Run: headless pygame with SDL's dummy video driver; simulated clock (each Clock.tick advances the game by its frame time, no real sleeping); random seed 0; keys injected as events and as key.get_pressed() state; no mouse input.
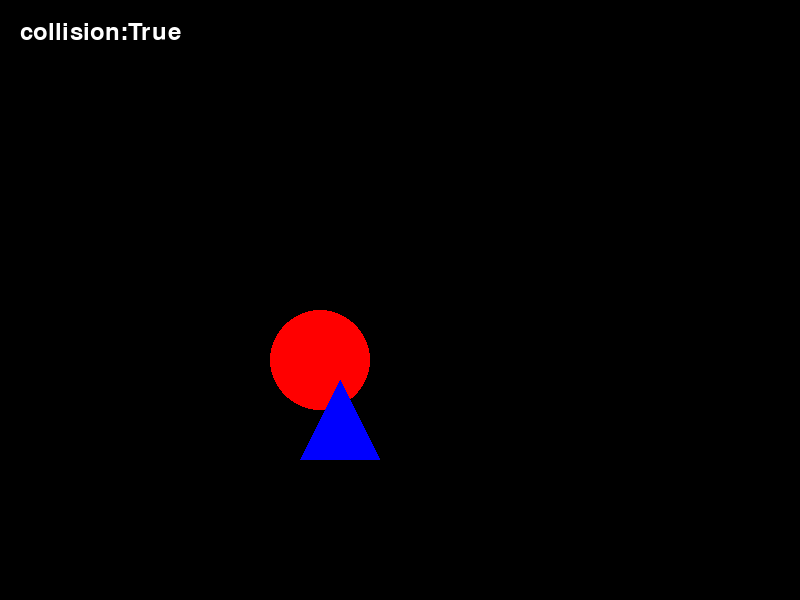
Frame 1 of 4 · flips 1–60 · no input
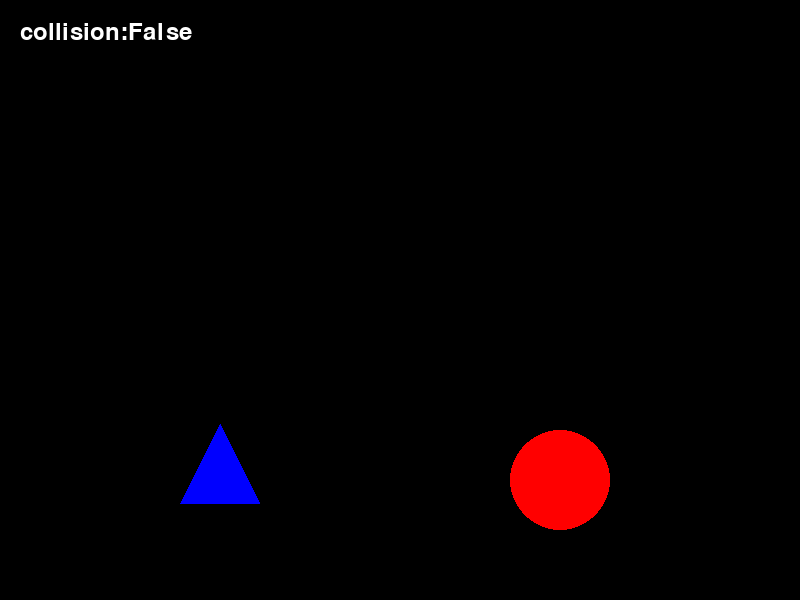
Frame 2 of 4 · flips 61–180 · tapped SPACE, RETURN · held RIGHT (→), D
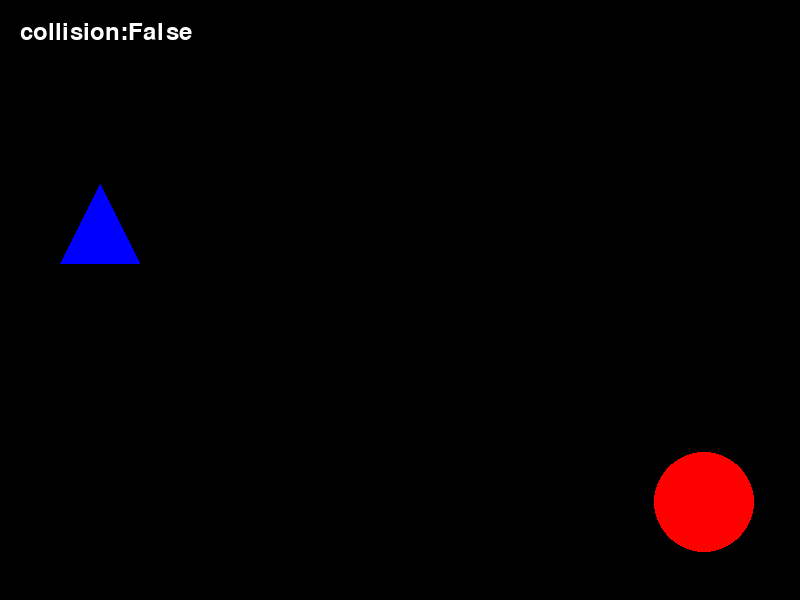
Frame 3 of 4 · flips 181–300 · held DOWN (↓), S
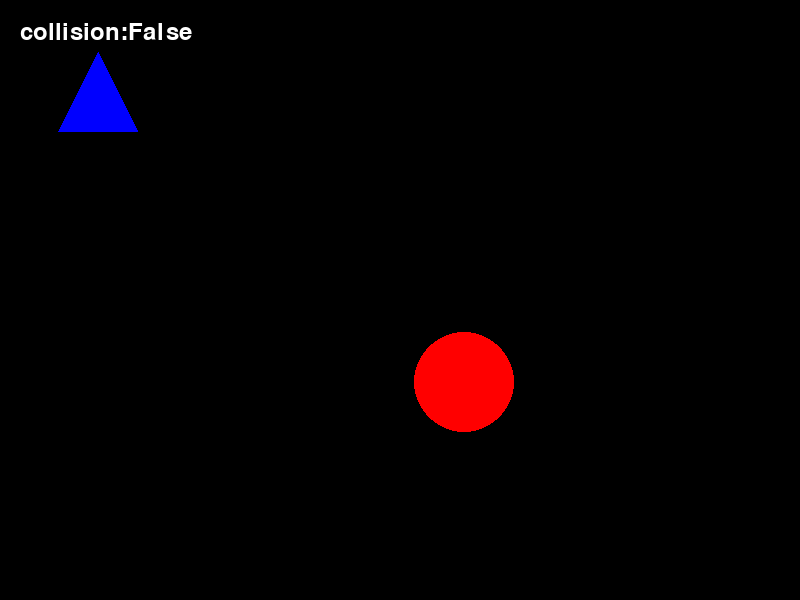
Frame 4 of 4 · flips 301–420 · held LEFT (←), A, UP (↑), W

The pygame program that drew these frames:

import pygame

def check_collision(rect1, image1, rect2, image2):
    """
    检测两个不规则图像之间的碰撞
    
    参数:
    rect1, rect2: pygame.Rect 对象，表示图像的位置和大小
    image1, image2: pygame.Surface 对象，表示要检测的图像
    
    返回:
    bool: 如果发生碰撞返回 True，否则返回 False
    """
    # 第一步：使用矩形碰撞检测进行快速筛选
    if not rect1.colliderect(rect2):
        return False
    
    # 第二步：创建图像的遮罩（mask）
    mask1 = pygame.mask.from_surface(image1)
    mask2 = pygame.mask.from_surface(image2)
    
    # 第三步：计算两个矩形之间的偏移量
    offset_x = rect2.x - rect1.x
    offset_y = rect2.y - rect1.y
    
    # 第四步：使用遮罩检测实际像素碰撞
    overlap = mask1.overlap(mask2, (offset_x, offset_y))
    
    # 如果有重叠像素，返回 True，否则返回 False
    return overlap is not None


# 使用示例
def example_usage():
    # 初始化 Pygame
    pygame.init()
    screen = pygame.display.set_mode((800, 600))
    
    # 创建两个示例图像（实际使用时替换为你的图像）
    # 注意：这些图像应该具有透明背景以便正确检测碰撞
    image1 = pygame.Surface((100, 100), pygame.SRCALPHA)
    pygame.draw.circle(image1, (255, 0, 0), (50, 50), 50)  # 红色圆形
    
    image2 = pygame.Surface((80, 80), pygame.SRCALPHA)
    pygame.draw.polygon(image2, (0, 0, 255), [(40, 0), (0, 80), (80, 80)])  # 蓝色三角形
    
    # 创建对应的矩形
    rect1 = image1.get_rect(center=(200, 300))
    rect2 = image2.get_rect(center=(400, 300))
    
    # 移动速度
    speed1 = [2, 1]
    speed2 = [-1, 2]
    
    # 游戏循环
    clock = pygame.time.Clock()
    running = True
    while running:
        for event in pygame.event.get():
            if event.type == pygame.QUIT:
                running = False
        
        # 更新位置
        rect1.move_ip(speed1)
        rect2.move_ip(speed2)
        
        # 边界检测
        if rect1.left < 0 or rect1.right > 800:
            speed1[0] *= -1
        if rect1.top < 0 or rect1.bottom > 600:
            speed1[1] *= -1
            
        if rect2.left < 0 or rect2.right > 800:
            speed2[0] *= -1
        if rect2.top < 0 or rect2.bottom > 600:
            speed2[1] *= -1
        
        # 检测碰撞
        collision = check_collision(rect1, image1, rect2, image2)
        
        # 绘制
        screen.fill((0, 0, 0))
        screen.blit(image1, rect1)
        screen.blit(image2, rect2)
        
        # 显示碰撞状态
        font = pygame.font.Font(None, 36)
        text = font.render(f"collision:{collision}", True, (255, 255, 255))
        screen.blit(text, (20, 20))
        
        pygame.display.flip()
        clock.tick(60)
    
    pygame.quit()

# 运行示例
if __name__ == "__main__":
    example_usage()
